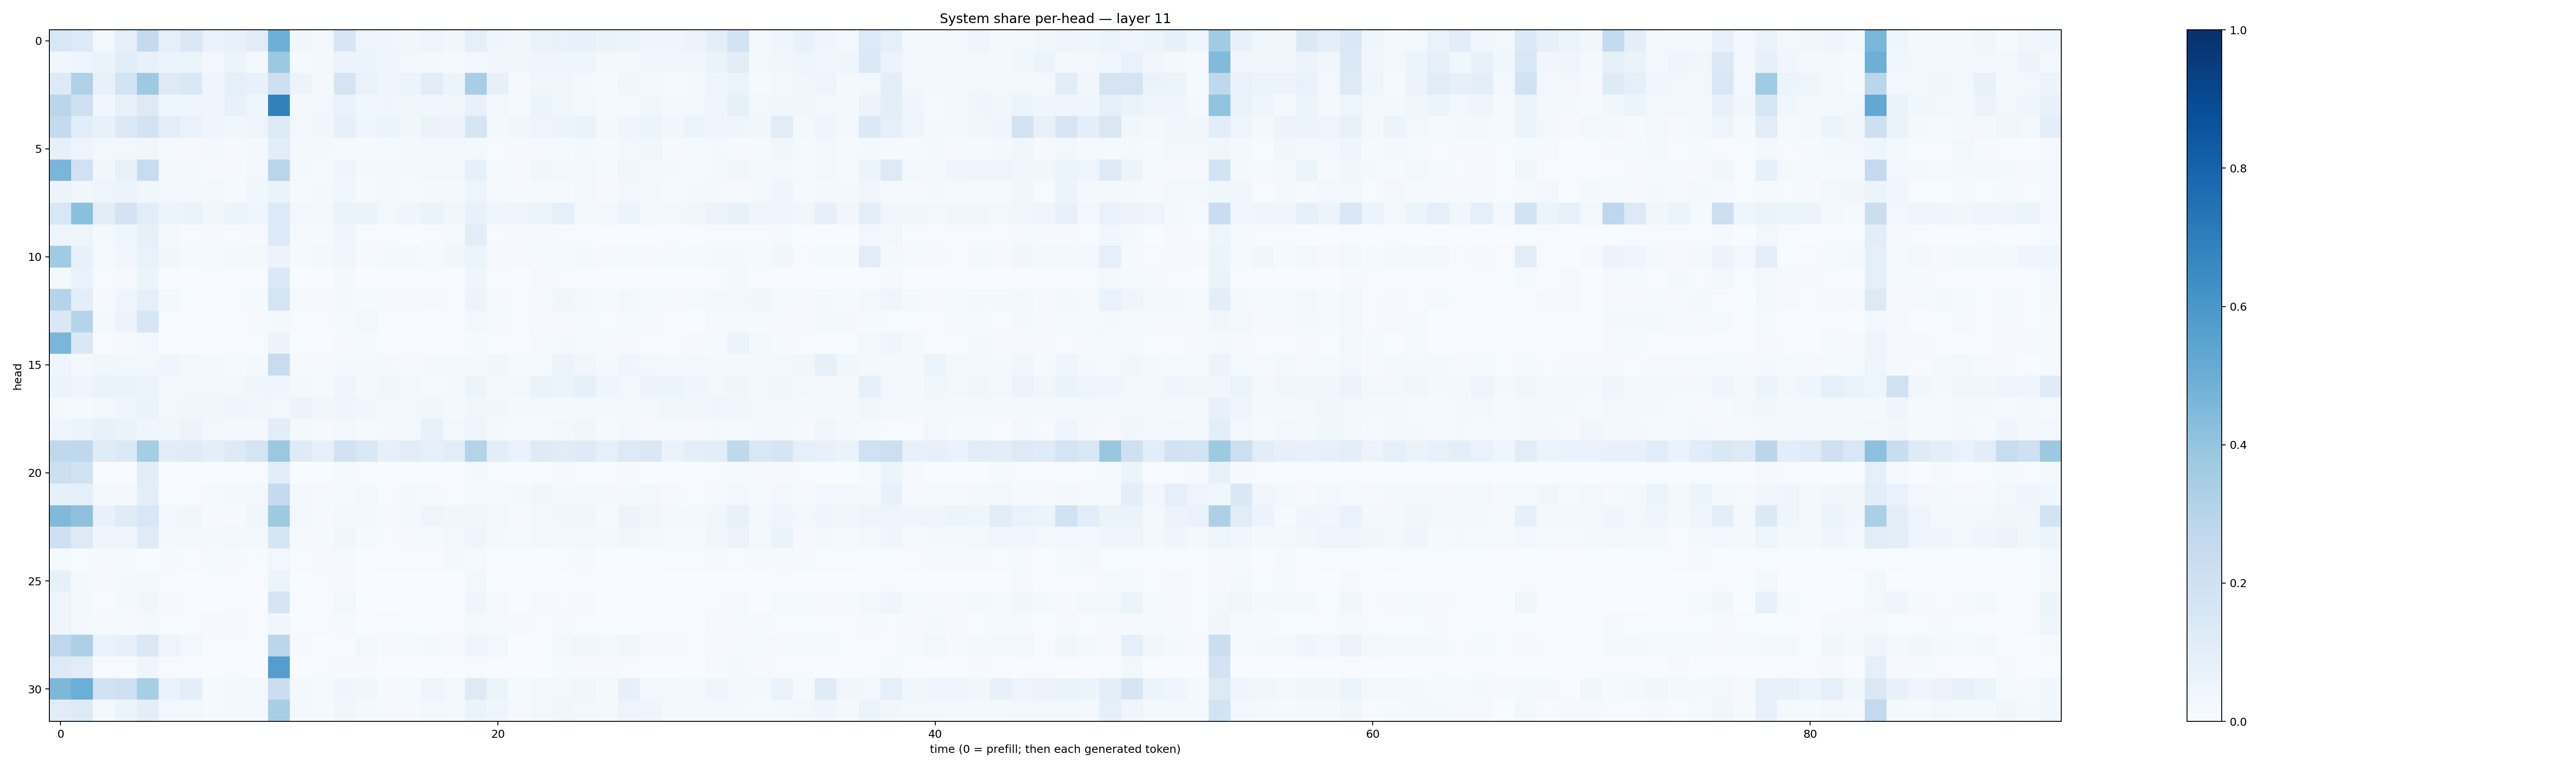

Values plotted in this chart, from the file beside it:
0.153823, 0.13454214, 0.026833795, 0.08797509, 0.25448653, 0.09047713, 0.1446638, 0.06990325, 0.07641374, 0.112043396, 0.494794, 0.03698222, 0.025293129, 0.15972707, 0.05024381, 0.045801155, 0.035092134, 0.049249478, 0.033905987, 0.09311562, 0.04429127, 0.034269024, 0.062930174, 0.06668734
0.03556, 0.04828, 0.06632, 0.114, 0.07112, 0.05106, 0.06063, 0.02971, 0.05684, 0.02999, 0.3809, 0.01202, 0.01738, 0.05555, 0.05925, 0.04052, 0.02559, 0.02068, 0.01324, 0.02446, 0.03249, 0.03489, 0.04516, 0.046
0.1324, 0.3171, 0.07165, 0.1867, 0.3713, 0.1252, 0.142, 0.04167, 0.08706, 0.07591, 0.2112, 0.05105, 0.01981, 0.1792, 0.0666, 0.04002, 0.05237, 0.1031, 0.05283, 0.3445, 0.08015, 0.009311, 0.03305, 0.03576
0.2877, 0.2044, 0.03728, 0.0763, 0.1292, 0.0465, 0.04378, 0.04603, 0.07205, 0.04605, 0.6859, 0.01973, 0.02351, 0.06905, 0.0369, 0.04506, 0.03431, 0.03724, 0.03719, 0.0714, 0.02913, 0.01509, 0.06064, 0.03895
0.2567, 0.1075, 0.07756, 0.1406, 0.1871, 0.09571, 0.06863, 0.03913, 0.03852, 0.0484, 0.1361, 0.02482, 0.03685, 0.08579, 0.04205, 0.05187, 0.03725, 0.06532, 0.0552, 0.1677, 0.02162, 0.03503, 0.04777, 0.05291
0.07918, 0.04871, 0.02685, 0.03046, 0.03291, 0.01235, 0.009566, 0.01889, 0.01149, 0.0176, 0.1072, 0.01808, 0.017, 0.0129, 0.01284, 0.01518, 0.01568, 0.02559, 0.02389, 0.01927, 0.00712, 0.01035, 0.009281, 0.01336
0.4635, 0.1992, 0.03368, 0.07063, 0.2361, 0.02173, 0.0191, 0.009004, 0.01111, 0.0266, 0.2913, 0.0205, 0.009563, 0.04117, 0.02237, 0.01773, 0.01959, 0.02719, 0.02463, 0.08245, 0.01492, 0.008272, 0.03863, 0.02813
0.05438, 0.03346, 0.04841, 0.05108, 0.03517, 0.02917, 0.03021, 0.03095, 0.01559, 0.03679, 0.06282, 0.01509, 0.02103, 0.0386, 0.01261, 0.026, 0.01115, 0.01563, 0.02146, 0.04693, 0.008021, 0.009018, 0.01245, 0.01146
0.1526, 0.4199, 0.1027, 0.1835, 0.1081, 0.05348, 0.06334, 0.03204, 0.05246, 0.04463, 0.1354, 0.02817, 0.02083, 0.06395, 0.06549, 0.02948, 0.04365, 0.06492, 0.03839, 0.07339, 0.04311, 0.04946, 0.0524, 0.08997
0.04892, 0.04867, 0.02333, 0.03932, 0.08403, 0.0163, 0.00737, 0.01016, 0.007272, 0.008951, 0.1336, 0.009932, 0.01427, 0.04232, 0.00711, 0.007235, 0.003452, 0.00542, 0.01174, 0.1037, 0.004252, 0.00903, 0.0096, 0.006566
0.3644, 0.07173, 0.01514, 0.03164, 0.0669, 0.03837, 0.01529, 0.01516, 0.01875, 0.01728, 0.05711, 0.01547, 0.01999, 0.03278, 0.01107, 0.01754, 0.01586, 0.01475, 0.03336, 0.05463, 0.008689, 0.008605, 0.01445, 0.0118
0.01749, 0.06985, 0.005858, 0.01018, 0.05215, 0.002633, 0.003109, 0.007261, 0.007035, 0.004429, 0.1401, 0.002256, 0.003811, 0.01863, 0.002244, 0.004056, 0.002263, 0.004089, 0.004162, 0.04514, 0.005134, 0.002697, 0.0113, 0.00407
0.2993, 0.09482, 0.008658, 0.04003, 0.09083, 0.01892, 0.007746, 0.004764, 0.007441, 0.01203, 0.1752, 0.01427, 0.009709, 0.01618, 0.01379, 0.008076, 0.008225, 0.01134, 0.005807, 0.05614, 0.01537, 0.004114, 0.01037, 0.0327
0.1446, 0.299, 0.02279, 0.05488, 0.1615, 0.002739, 0.001787, 0.003341, 0.00358, 0.00917, 0.01819, 0.006721, 0.005537, 0.01218, 0.02584, 0.006761, 0.004859, 0.002271, 0.004633, 0.02919, 0.009445, 0.004695, 0.009493, 0.008128
0.4618, 0.1482, 0.004245, 0.009938, 0.02847, 0.00243, 0.002498, 0.002783, 0.003603, 0.005817, 0.05672, 0.003532, 0.002879, 0.01155, 0.01205, 0.001196, 0.001361, 0.001434, 0.002501, 0.01323, 0.006838, 0.002845, 0.007874, 0.02109
0.04156, 0.02247, 0.03403, 0.02637, 0.02907, 0.04582, 0.02816, 0.01582, 0.01338, 0.02188, 0.2397, 0.00975, 0.009378, 0.02162, 0.01603, 0.01984, 0.007999, 0.02183, 0.01987, 0.01854, 0.0366, 0.01189, 0.01479, 0.05594
0.06085, 0.04434, 0.06365, 0.06473, 0.06092, 0.02752, 0.02994, 0.0285, 0.02985, 0.04228, 0.04521, 0.01957, 0.01526, 0.04343, 0.02128, 0.03294, 0.02429, 0.01374, 0.01975, 0.06233, 0.01821, 0.02641, 0.06292, 0.06152
0.01579, 0.007927, 0.03104, 0.04438, 0.06456, 0.02999, 0.03306, 0.03676, 0.04252, 0.03606, 0.02886, 0.05652, 0.03265, 0.03937, 0.0341, 0.02801, 0.0307, 0.03221, 0.02264, 0.03456, 0.03175, 0.02199, 0.0254, 0.02302
0.04593, 0.05218, 0.07493, 0.06512, 0.04187, 0.03715, 0.05792, 0.02842, 0.02025, 0.02227, 0.1042, 0.01781, 0.01107, 0.02774, 0.01481, 0.02255, 0.02403, 0.0711, 0.02738, 0.04904, 0.02015, 0.01307, 0.01485, 0.02486
0.271, 0.2667, 0.1194, 0.1403, 0.3542, 0.111, 0.1201, 0.09866, 0.1286, 0.1724, 0.3827, 0.124, 0.0794, 0.1914, 0.1499, 0.08068, 0.11, 0.09339, 0.1122, 0.3055, 0.1017, 0.06982, 0.1246, 0.1106
0.2168, 0.1948, 0.001711, 0.005624, 0.104, 0.001211, 0.001355, 0.002153, 0.002927, 0.004989, 0.1076, 0.003103, 0.002982, 0.01178, 0.00444, 0.0005579, 0.001387, 0.002084, 0.002241, 0.01647, 0.006422, 0.001695, 0.006208, 0.01043
0.08213, 0.09063, 0.02008, 0.02134, 0.09528, 0.00469, 0.005767, 0.01368, 0.02102, 0.02431, 0.2505, 0.01904, 0.01434, 0.01342, 0.02788, 0.006914, 0.01584, 0.01044, 0.007757, 0.01366, 0.01245, 0.01674, 0.03192, 0.02195
0.4487, 0.4107, 0.07706, 0.1184, 0.1542, 0.02877, 0.03349, 0.01043, 0.01117, 0.03264, 0.3726, 0.03069, 0.01154, 0.02673, 0.0216, 0.01063, 0.01582, 0.04763, 0.03373, 0.03791, 0.0289, 0.0108, 0.02418, 0.03669
0.2061, 0.1269, 0.04135, 0.03952, 0.1188, 0.01821, 0.02596, 0.01629, 0.02664, 0.0163, 0.1654, 0.01476, 0.009062, 0.03605, 0.014, 0.005458, 0.008221, 0.0148, 0.02988, 0.03978, 0.01669, 0.01475, 0.02524, 0.03066
0.01226, 0.005993, 0.01047, 0.01053, 0.003811, 0.0107, 0.007246, 0.01185, 0.008978, 0.005281, 0.02658, 0.004613, 0.01072, 0.007897, 0.00285, 0.006671, 0.005918, 0.005073, 0.0195, 0.009914, 0.001528, 0.003453, 0.002808, 0.005207
0.08482, 0.02283, 0.009796, 0.02136, 0.0223, 0.005454, 0.003177, 0.006271, 0.005159, 0.005628, 0.06215, 0.00358, 0.005597, 0.01021, 0.00109, 0.001884, 0.0014, 0.0006867, 0.003013, 0.0277, 0.003361, 0.003217, 0.0043, 0.002025
0.0395, 0.02338, 0.007622, 0.02311, 0.03151, 0.011, 0.005469, 0.003647, 0.005727, 0.006196, 0.1696, 0.003417, 0.004391, 0.02465, 0.002709, 0.003058, 0.002939, 0.002548, 0.007539, 0.04206, 0.009207, 0.002944, 0.008153, 0.004636
0.04153, 0.01849, 0.009322, 0.01057, 0.01587, 0.007198, 0.005231, 0.00856, 0.008627, 0.004431, 0.03351, 0.002953, 0.005221, 0.009975, 0.001556, 0.005773, 0.002791, 0.002903, 0.004803, 0.0178, 0.008216, 0.008666, 0.006204, 0.008785
0.276, 0.3277, 0.06898, 0.08113, 0.1412, 0.04811, 0.02541, 0.006866, 0.004622, 0.006534, 0.2851, 0.01159, 0.003422, 0.006929, 0.02379, 0.0114, 0.0122, 0.01712, 0.01017, 0.03952, 0.02643, 0.002511, 0.007023, 0.02787
0.1347, 0.1131, 0.003987, 0.007527, 0.04081, 0.003965, 0.005142, 0.003592, 0.00458, 0.002122, 0.567, 0.002665, 0.004164, 0.009528, 0.008251, 0.001019, 0.000759, 0.003521, 0.001082, 0.005368, 0.003644, 0.0007327, 0.003207, 0.01371
0.4534, 0.4975, 0.1949, 0.2099, 0.343, 0.0689, 0.09937, 0.01541, 0.02265, 0.02853, 0.2226, 0.02317, 0.01552, 0.04319, 0.03623, 0.01054, 0.01361, 0.04901, 0.02602, 0.1288, 0.05104, 0.01232, 0.02397, 0.03009
0.1097, 0.127, 0.02206, 0.0518, 0.09389, 0.02942, 0.0278, 0.01464, 0.01839, 0.02156, 0.3469, 0.02225, 0.01209, 0.033, 0.02043, 0.009553, 0.008609, 0.02687, 0.01568, 0.06264, 0.04479, 0.01074, 0.02639, 0.0383
